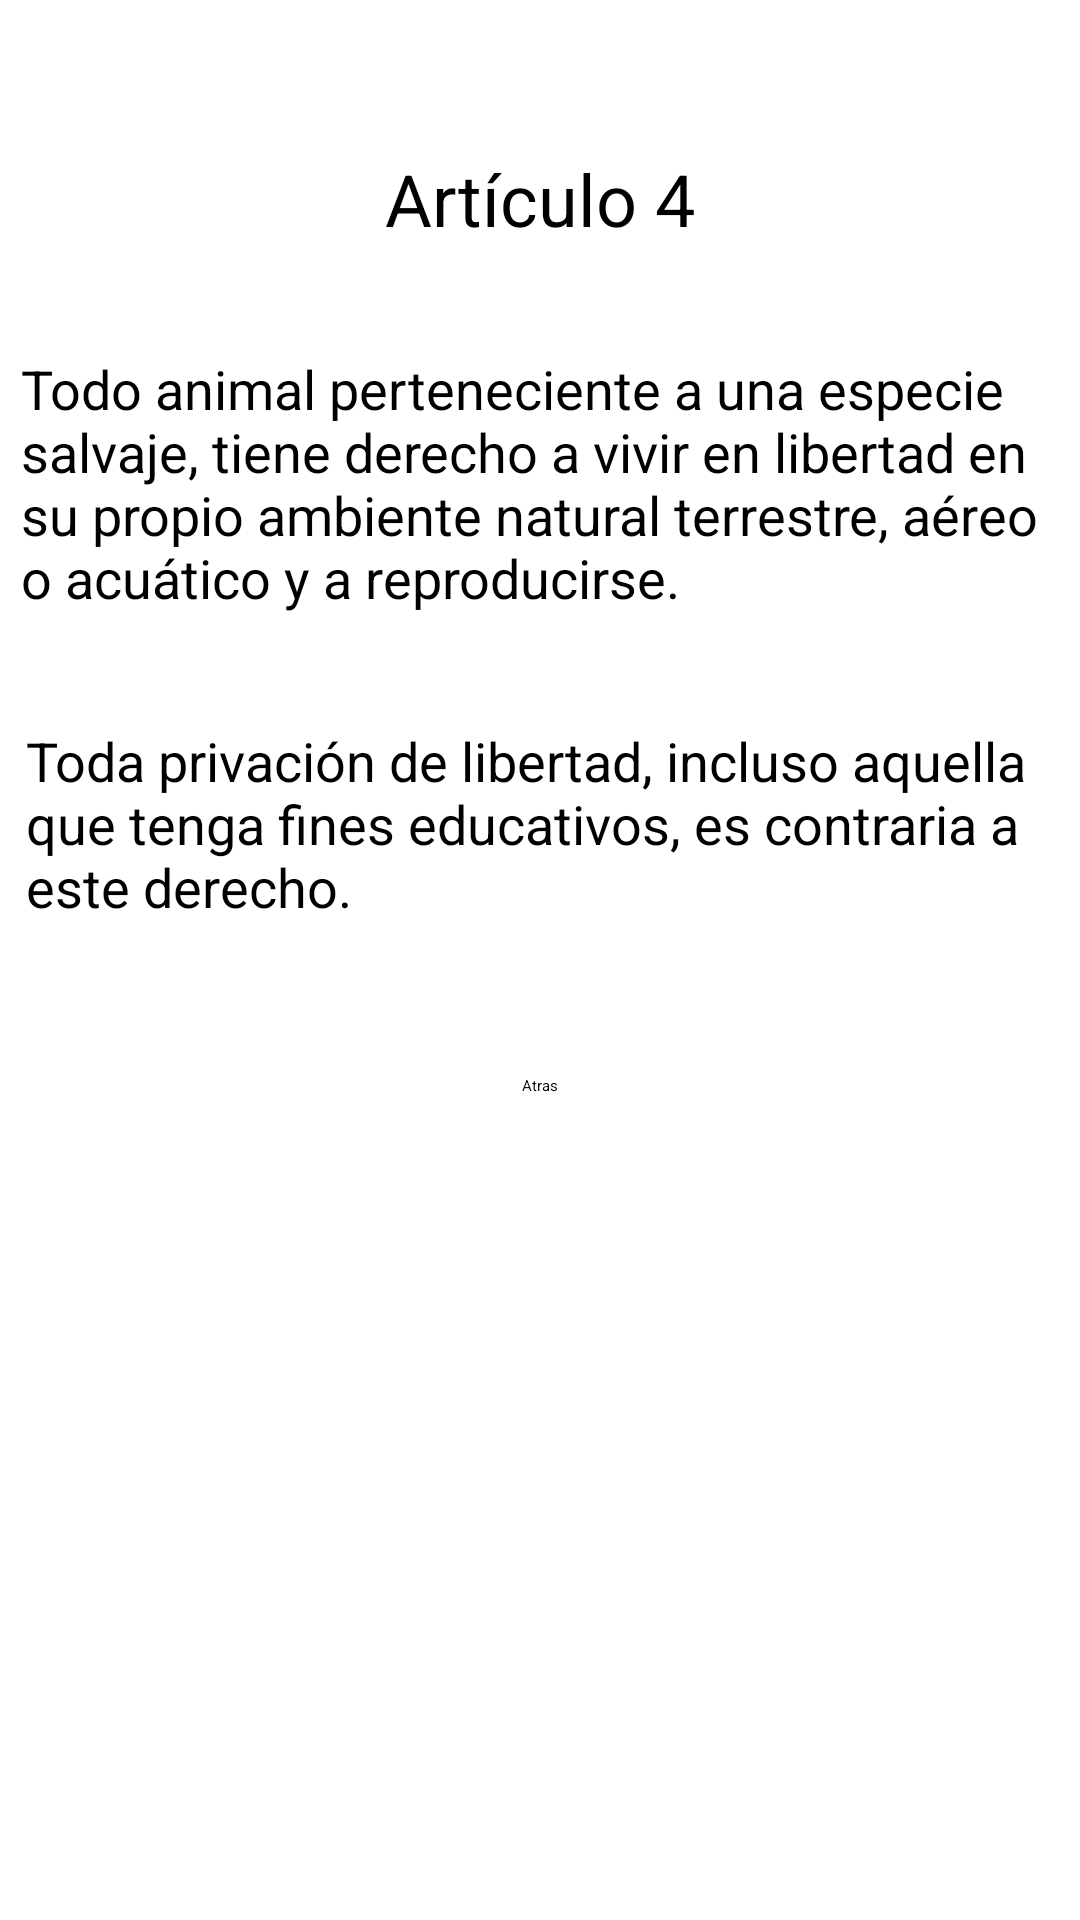

Layout XML and referenced resources for this Android screen:
<!-- AndroidManifest.xml: application theme Theme.PIAnimals -->
<!-- res/layout/activity_art4.xml -->
<?xml version="1.0" encoding="utf-8"?>
<androidx.constraintlayout.widget.ConstraintLayout xmlns:android="http://schemas.android.com/apk/res/android"
    xmlns:app="http://schemas.android.com/apk/res-auto"
    xmlns:tools="http://schemas.android.com/tools"
    android:layout_width="match_parent"
    android:layout_height="match_parent"
    tools:context=".articulos.Art4">

    <TextView
        android:id="@+id/textView10"
        android:layout_width="wrap_content"
        android:layout_height="wrap_content"
        android:layout_marginTop="50dp"
        android:text="@string/art4"
        android:textSize="24sp"
        app:layout_constraintEnd_toEndOf="parent"
        app:layout_constraintStart_toStartOf="parent"
        app:layout_constraintTop_toTopOf="parent" />

    <TextView
        android:id="@+id/textView11"
        android:layout_width="346dp"
        android:layout_height="89dp"
        android:layout_marginTop="35dp"
        android:text="@string/art4_a"
        android:textSize="18sp"
        app:layout_constraintEnd_toEndOf="parent"
        app:layout_constraintStart_toStartOf="parent"
        app:layout_constraintTop_toBottomOf="@+id/textView10" />

    <TextView
        android:id="@+id/textView12"
        android:layout_width="343dp"
        android:layout_height="67dp"
        android:layout_marginTop="35dp"
        android:text="@string/art4_b"
        android:textSize="18sp"
        app:layout_constraintEnd_toEndOf="parent"
        app:layout_constraintStart_toStartOf="parent"
        app:layout_constraintTop_toBottomOf="@+id/textView11" />

    <Button
        android:id="@+id/btnAtras4"
        android:layout_width="wrap_content"
        android:layout_height="wrap_content"
        android:layout_marginTop="50dp"
        android:text="@string/btnAtras"
        app:layout_constraintEnd_toEndOf="parent"
        app:layout_constraintStart_toStartOf="parent"
        app:layout_constraintTop_toBottomOf="@+id/textView12" />
</androidx.constraintlayout.widget.ConstraintLayout>
<!-- resources referenced by this layout -->
<resources>
  <string name="art4">Artículo 4</string>
  <string name="art4_a">Todo animal perteneciente a una especie salvaje, tiene derecho a vivir en libertad en su propio ambiente natural terrestre, aéreo o acuático y a reproducirse.</string>
  <string name="art4_b">Toda privación de libertad, incluso aquella que tenga fines educativos, es contraria a este derecho.</string>
  
      //Art5
  <string name="btnAtras">Atras</string>
  
      //Artículos
  <style name="Theme.PIAnimals" parent="Theme.MaterialComponents.DayNight.DarkActionBar">
          
          <item name="colorPrimary">@color/design_default_color_error</item>
          <item name="colorPrimaryVariant">@color/bar_red</item>
          <item name="colorOnPrimary">@color/white</item>
          
          <item name="colorSecondary">@color/design_default_color_error</item>
          <item name="colorSecondaryVariant">@color/teal_700</item>
          <item name="colorOnSecondary">@color/black</item>
          
          <item name="android:statusBarColor" tools:targetApi="l">?attr/colorPrimaryVariant</item>
          
      </style>
  <color name="bar_red">#8B9E0606</color>
  <color name="white">#FFFFFFFF</color>
  <color name="teal_700">#FF018786</color>
  <color name="black">#FF000000</color>
</resources>
